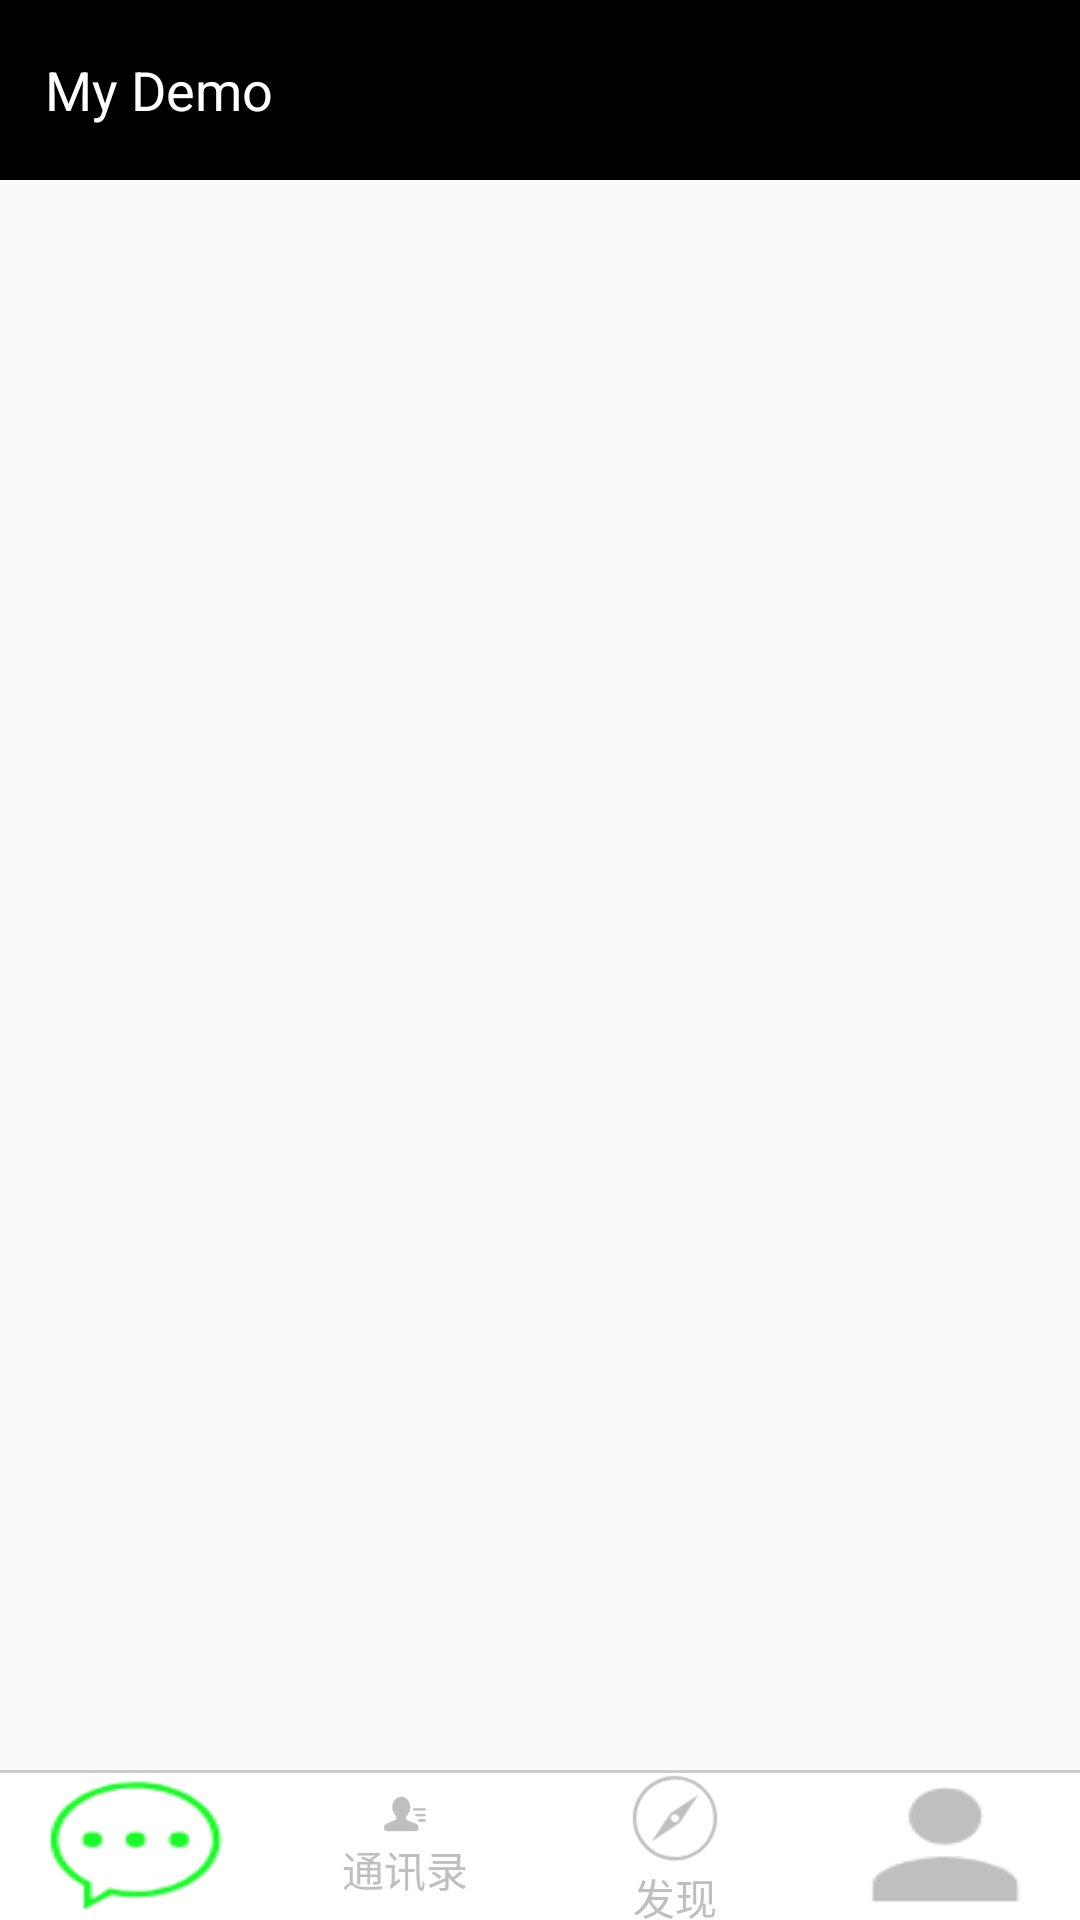

Layout XML and referenced resources for this Android screen:
<!-- AndroidManifest.xml: application theme Theme.AppCompat.Light.NoActionBar -->
<!-- res/layout/activity_main.xml -->
<?xml version="1.0" encoding="utf-8"?>
<LinearLayout xmlns:android="http://schemas.android.com/apk/res/android"
    xmlns:app="http://schemas.android.com/apk/res-auto"
    xmlns:tools="http://schemas.android.com/tools"
    android:layout_width="match_parent"
    android:layout_height="match_parent"
    android:orientation="vertical"
    tools:context=".View.Activity.MainActivity">

    
    <LinearLayout
        android:layout_width="match_parent"
        android:layout_height="60dp"
        android:background="#000"
        android:orientation="horizontal">

        <LinearLayout
            android:layout_width="wrap_content"
            android:layout_height="match_parent">

            <TextView
                android:layout_width="wrap_content"
                android:layout_height="match_parent"
                android:layout_marginLeft="15dp"
                android:gravity="center_vertical"
                android:text="@string/title_text"
                android:textColor="#fff"
                android:textSize="18sp" />

        </LinearLayout>

        <LinearLayout
            android:layout_width="match_parent"
            android:layout_height="match_parent"
            android:gravity="end">

            <TextView
                android:id="@+id/tvMakeAnnouncement"
                android:layout_width="match_parent"
                android:layout_height="match_parent"
                android:layout_marginEnd="15dp"
                android:gravity="center_vertical|end"
                android:text="@string/make_announcement"
                android:textColor="#fff"
                android:textSize="18sp"
                android:visibility="gone" />
        </LinearLayout>

    </LinearLayout>

    
    <LinearLayout
        android:id="@+id/fragment"
        android:layout_width="match_parent"
        android:layout_height="match_parent"
        android:layout_weight="1"
        android:background="#fafafa"
        android:orientation="vertical">

    </LinearLayout>

    
    <LinearLayout
        android:layout_width="match_parent"
        android:layout_height="50dp"
        android:background="@drawable/border"
        android:orientation="horizontal">

        <LinearLayout
            android:id="@+id/message_layout"
            android:layout_width="match_parent"
            android:layout_height="match_parent"
            android:layout_weight="1"
            android:gravity="center"
            android:orientation="vertical">

            <ImageView
                android:id="@+id/message_image"
                android:layout_width="wrap_content"
                android:layout_height="wrap_content"
                android:background="@mipmap/message_chosen" />

            <TextView
                android:id="@+id/message_text"
                android:layout_width="wrap_content"
                android:layout_height="wrap_content"
                android:text="消息"
                android:textColor="@color/chosen" />

        </LinearLayout>

        <LinearLayout
            android:id="@+id/friends_layout"
            android:layout_width="match_parent"
            android:layout_height="match_parent"
            android:layout_weight="1"
            android:gravity="center"
            android:orientation="vertical">

            <ImageView
                android:id="@+id/friends_image"
                android:layout_width="wrap_content"
                android:layout_height="wrap_content"
                android:background="@mipmap/friends" />

            <TextView
                android:id="@+id/friends_text"
                android:layout_width="wrap_content"
                android:layout_height="wrap_content"
                android:text="通讯录"
                android:textColor="@color/unchosen" />

        </LinearLayout>

        <LinearLayout
            android:id="@+id/find_layout"
            android:layout_width="match_parent"
            android:layout_height="match_parent"
            android:layout_weight="1"
            android:gravity="center"
            android:orientation="vertical">

            <ImageView
                android:id="@+id/find_image"
                android:layout_width="wrap_content"
                android:layout_height="wrap_content"
                android:background="@mipmap/find" />

            <TextView
                android:id="@+id/find_text"
                android:layout_width="wrap_content"
                android:layout_height="wrap_content"
                android:text="发现"
                android:textColor="@color/unchosen" />

        </LinearLayout>

        <LinearLayout
            android:id="@+id/i_layout"
            android:layout_width="match_parent"
            android:layout_height="match_parent"
            android:layout_weight="1"
            android:gravity="center"
            android:orientation="vertical">

            <ImageView
                android:id="@+id/i_image"
                android:layout_width="wrap_content"
                android:layout_height="wrap_content"
                android:background="@mipmap/i" />

            <TextView
                android:id="@+id/i_text"
                android:layout_width="wrap_content"
                android:layout_height="wrap_content"
                android:text="我"
                android:textColor="@color/unchosen" />

        </LinearLayout>

    </LinearLayout>

</LinearLayout>
<!-- resources referenced by this layout -->
<resources>
  <color name="chosen">#1afa29</color>
  <color name="unchosen">#bfbfbf</color>
  <!-- drawable border (drawable) -->
  <?xml version="1.0" encoding="utf-8"?>
  <layer-list xmlns:android="http://schemas.android.com/apk/res/android">
  
      <item>
          <shape>
              <solid android:color="#ccc" />
          </shape>
      </item>
  
      <item android:top="1dp">
          <shape>
              <solid android:color="#fff" />
          </shape>
      </item>
  
  
  </layer-list>
  <!-- mipmap find: png bitmap (mipmap-xhdpi, 2872 bytes) -->
  <!-- mipmap friends: png bitmap (mipmap-xxxhdpi, 1507 bytes) -->
  <!-- mipmap i: png bitmap (mipmap-mdpi, 1238 bytes) -->
  <!-- mipmap message_chosen: png bitmap (mipmap-mdpi, 2713 bytes) -->
  <string name="make_announcement">发布公告</string>
  <string name="title_text">My Demo</string>
</resources>
